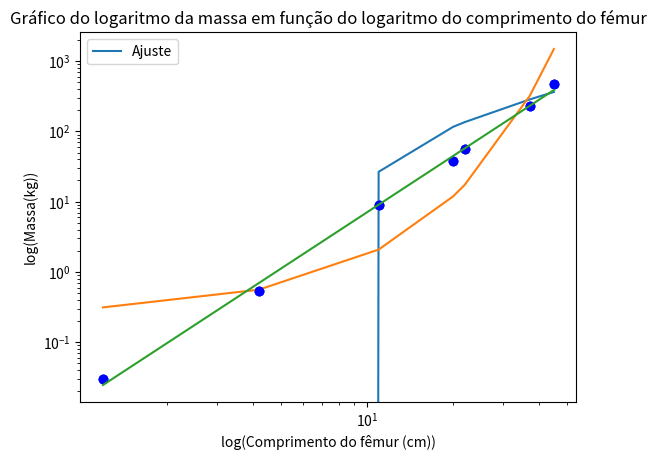

Python code for this plot:
# [redacted]

import numpy as np
import matplotlib.pyplot as plt

def minimos_quadrados(x, y):
    # Número de pontos
    N = x.size
    
    sum_x = np.sum(x)
    sum_y = np.sum(y)
    sum_x2 = np.sum(x ** 2)
    sum_y2 = np.sum(y ** 2)
    sum_xy = np.sum(x * y)

    # Coeficientes da reta
    m = (N * sum_xy - sum_x * sum_y) / (N * sum_x2 - sum_x ** 2)
    b = (sum_x2 * sum_y - sum_x * sum_xy) / (N * sum_x2 - sum_x ** 2)

    # Coeficiente de determinação
    r2 = ((N * sum_xy - sum_x * sum_y) ** 2) / ((N * sum_x2 - sum_x ** 2) * (N * sum_y2 - sum_y ** 2))

    # Incertezas
    dm = np.abs(m) * np.sqrt((1 / r2 - 1) / (N - 2))
    db = dm * np.sqrt(sum_x2 / N)

    return m, b, r2, dm, db

# Dados
c = np.array([1.2, 4.2, 11, 20, 22, 37, 45]) 
m = np.array([0.03, 0.54, 9.1, 38, 57, 230, 480])

#a) - Traçar o gráfico da massa em função do comprimento do fêmur

mr,b,r2,dm,db = minimos_quadrados(c,m)


print("\n Reta de regressão linear do gráfico")
print('m =',mr)
print('b =',b)
print('dm =',dm)
print('db =',db)
print('r2 =',r2)


print("\na) R.: O coeficiente de determinação r2 é {:.2f}".format(r2))

plt.scatter(c,m)
plt.plot(c, mr * c + b, label='Ajuste')
plt.title("Gráfico da massa em função do comprimento do fêmur")
plt.xlabel("Comprimento do fêmur (cm)")
plt.ylabel("Massa(kg)")
plt.show()

#b) 
#Gráfico do logaritmo da massa em função do comprimento 

plt.semilogy(c,m, 'bo')  
y = np.log(m) 

mr, b, r2, dm, db = minimos_quadrados(c, y)


print('m =',mr)
print('b =',b)
print('r2 =',r2)
print('dm =',dm)
print('db =',db)


plt.plot(c, np.exp(mr * c + b))
plt.legend()
plt.title("Gráfico do logaritmo da massa em função do comprimento do fémur")
plt.xlabel("Comprimento do fêmur (cm)")
plt.ylabel("log(Massa(kg))")
plt.show()

print("\n Reta de regressão linear do gráfico semilogy")
print('m =',mr)
print('b =',b)
print('r2 =',r2)
print('dm =',dm)
print('db =',db)


#Gráfico do logaritmo da massa em função do logaritmo do comprimento do fémur

log_c = np.log(c)
log_m = np.log(m)

mr, b, r2, dm, db = minimos_quadrados(log_c, log_m)

log_fit = mr*log_c+b

plt.loglog(c,m, 'bo')
plt.loglog(c, np.exp(log_fit), label='Ajuste Linear')
plt.title("Gráfico do logaritmo da massa em função do logaritmo do comprimento do fémur")
plt.xlabel("log(Comprimento do fêmur (cm))")
plt.ylabel("log(Massa(kg))")
plt.show()


print("\n Reta de regressão linear do gráfico loglog")
print('m =',mr)
print('b =',b)
print('r2 =',r2)
print('dm =',dm)
print('db =',db)


print("\n c) Pelos resultados obtidos na alinea anterior é possivel concluir que estes possuem uma relação de potencia")
print("y=x^n")
print("m = c^2.66")
